Run: headless pygame with SDL's dummy video driver; simulated clock (each Clock.tick advances the game by its frame time, no real sleeping); random seed 0; keys injected as events and as key.get_pressed() state; no mouse input; restart key RETURN tapped at the start of phases 3 and 4.
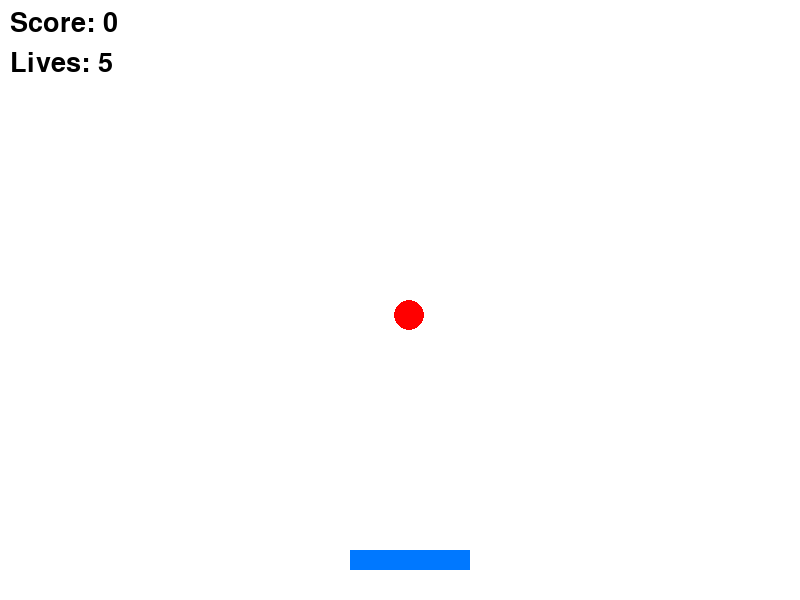
Frame 1 of 4 · flips 1–60 · no input
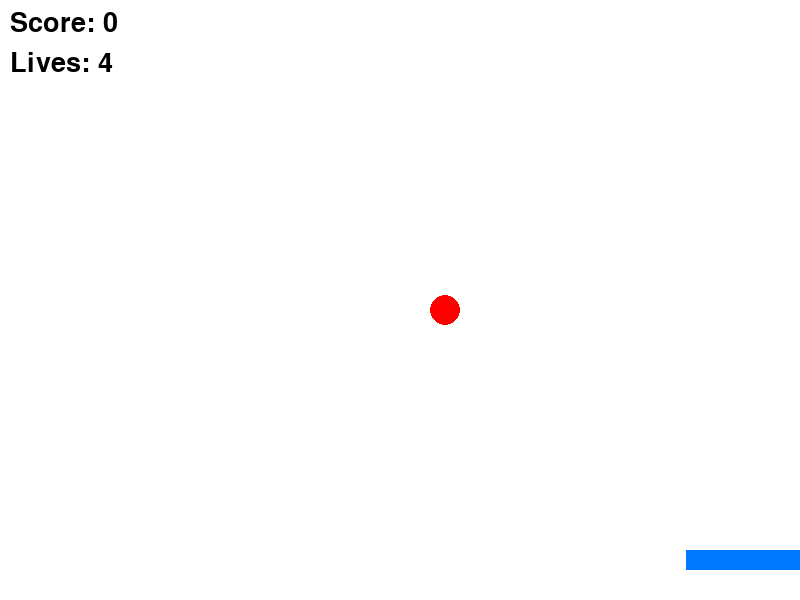
Frame 2 of 4 · flips 61–180 · tapped SPACE, RETURN · held RIGHT (→), D
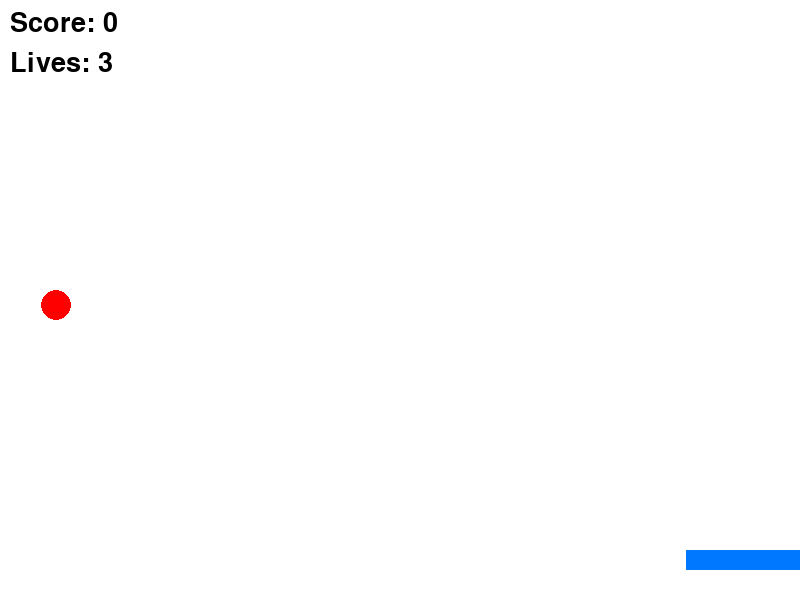
Frame 3 of 4 · flips 181–300 · tapped RETURN · held DOWN (↓), S
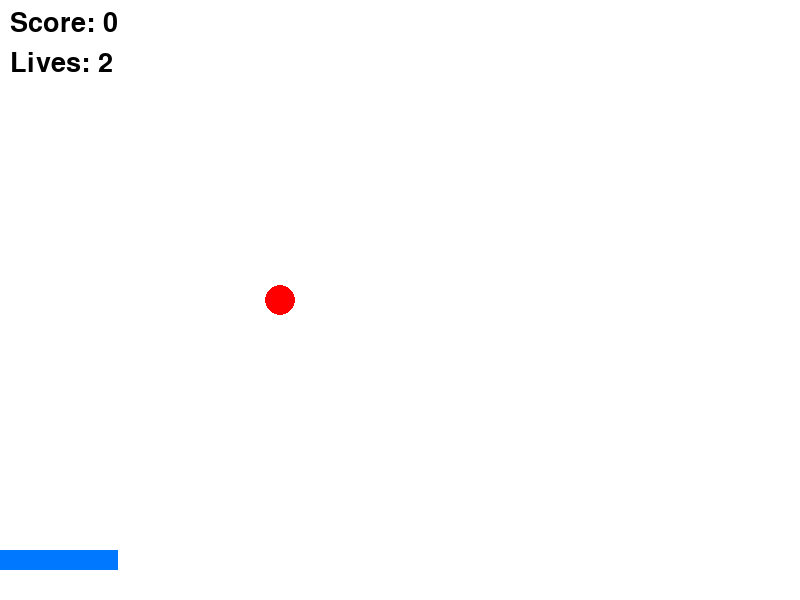
Frame 4 of 4 · flips 301–420 · tapped RETURN · held LEFT (←), A, UP (↑), W

The pygame program that drew these frames:

import pygame
import random

pygame.init()

# ================= SCREEN =================
WIDTH, HEIGHT = 800, 600
screen = pygame.display.set_mode((WIDTH, HEIGHT))
pygame.display.set_caption("Catch The Ball")

clock = pygame.time.Clock()

# ================= COLORS =================
WHITE = (255,255,255)
BLACK = (0,0,0)
BLUE = (0,120,255)
RED = (255,0,0)

# ================= FONT =================
font = pygame.font.SysFont(None,40)
big_font = pygame.font.SysFont(None,70)

# ================= PLAYER =================
player = pygame.Rect(350,550,120,20)
player_speed = 8

# ================= BALL =================
ball = pygame.Rect(random.randint(0,750),0,30,30)
ball_speed = 5

# ================= GAME VARIABLES =================
score = 0
lives = 5
game_over = False

# ================= RESET GAME =================
def reset_game():
    global score,lives,game_over,ball_speed
    score = 0
    lives = 5
    ball_speed = 5
    game_over = False

# ================= GAME LOOP =================
running = True

while running:

    clock.tick(60)
    screen.fill(WHITE)

    # EVENTS
    for event in pygame.event.get():

        if event.type == pygame.QUIT:
            running = False

        if event.type == pygame.KEYDOWN:

            if game_over and event.key == pygame.K_RETURN:
                reset_game()

    if not game_over:

        # PLAYER MOVEMENT
        keys = pygame.key.get_pressed()

        if keys[pygame.K_LEFT] and player.left > 0:
            player.x -= player_speed

        if keys[pygame.K_RIGHT] and player.right < WIDTH:
            player.x += player_speed

        # BALL MOVEMENT
        ball.y += ball_speed

        # BALL MISSED
        if ball.top > HEIGHT:
            lives -= 1
            ball.y = 0
            ball.x = random.randint(0,750)

        # CATCH BALL
        if player.colliderect(ball):
            score += 5
            ball.y = 0
            ball.x = random.randint(0,750)

        # INCREASE SPEED
        if score % 20 == 0 and score != 0:
            ball_speed += 1

        # GAME OVER
        if lives <= 0:
            game_over = True

    # DRAW PLAYER
    pygame.draw.rect(screen,BLUE,player)

    # DRAW BALL
    pygame.draw.circle(screen,RED,ball.center,15)

    # HUD
    screen.blit(font.render(f"Score: {score}",True,BLACK),(10,10))
    screen.blit(font.render(f"Lives: {lives}",True,BLACK),(10,50))

    # GAME OVER
    if game_over:
        screen.blit(big_font.render("GAME OVER",True,RED),(240,250))
        screen.blit(font.render("Press ENTER to Restart",True,BLACK),(260,330))

    pygame.display.update()

pygame.quit()
